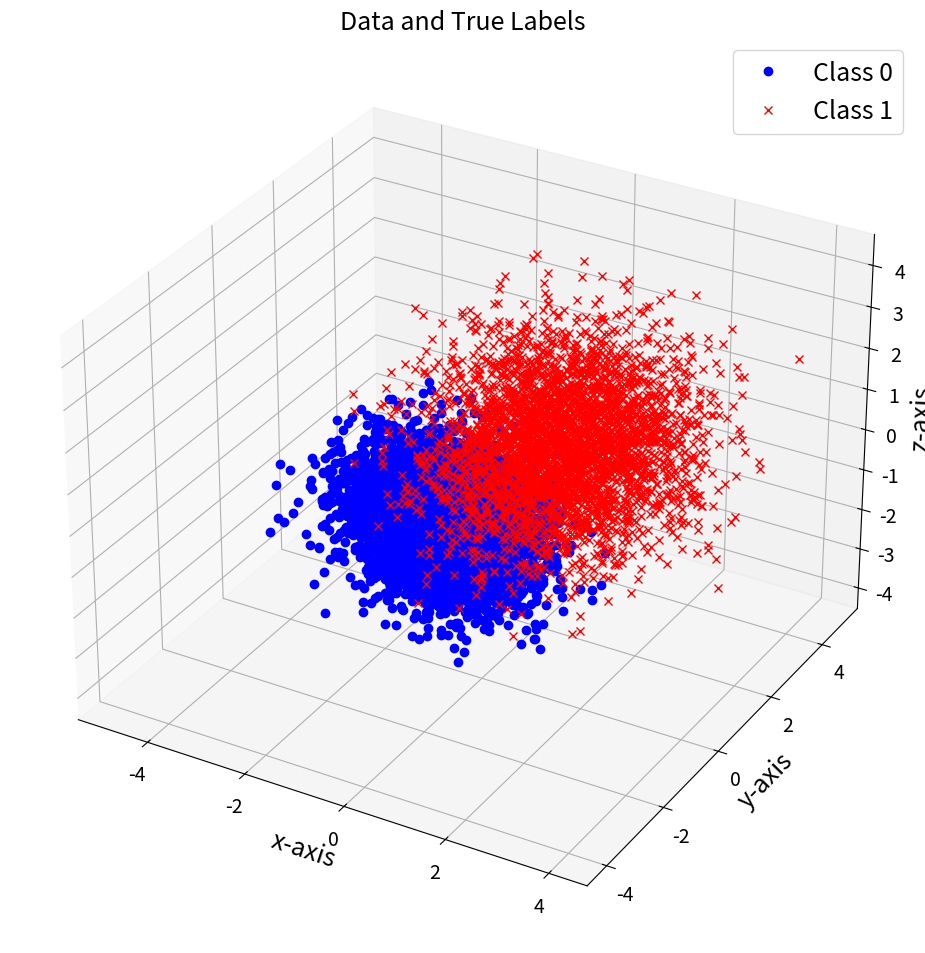
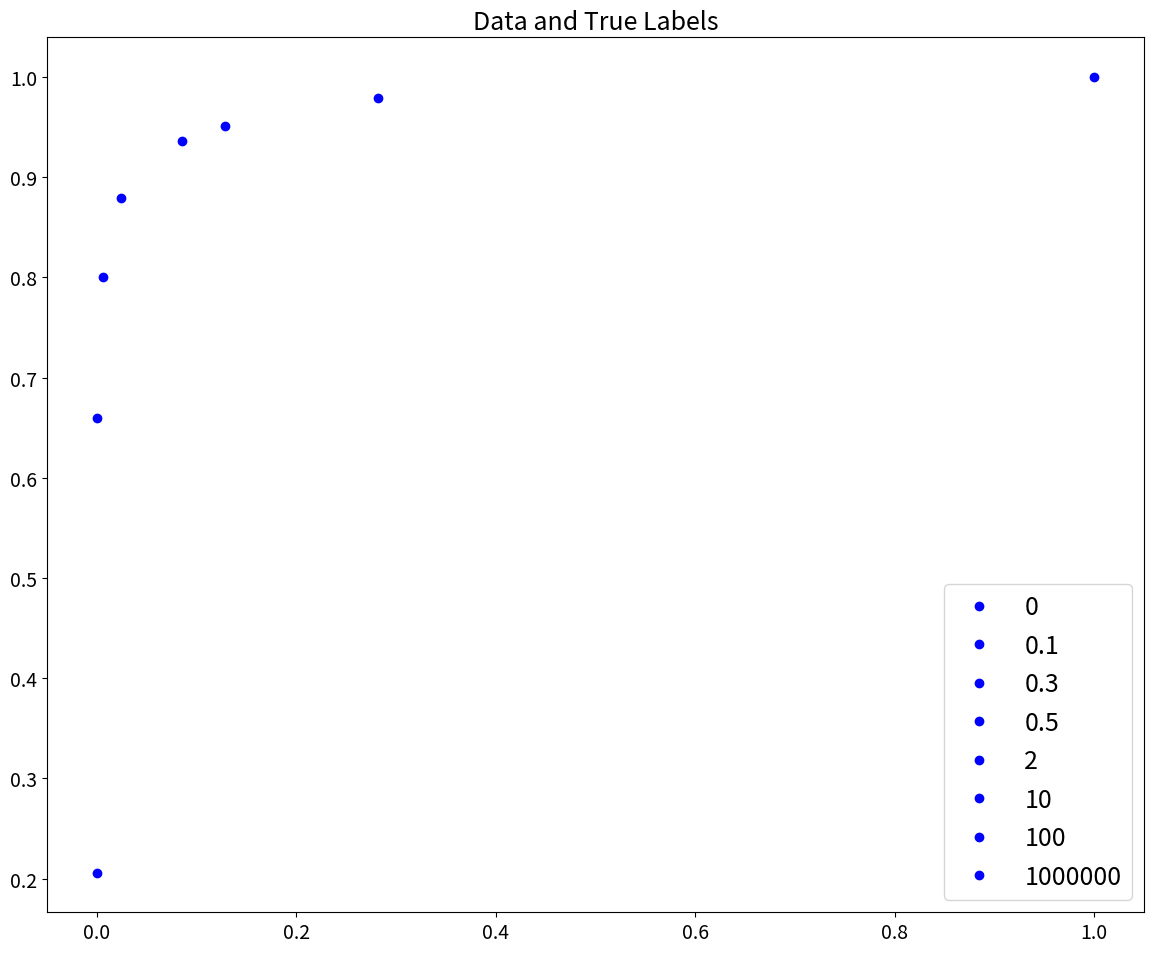
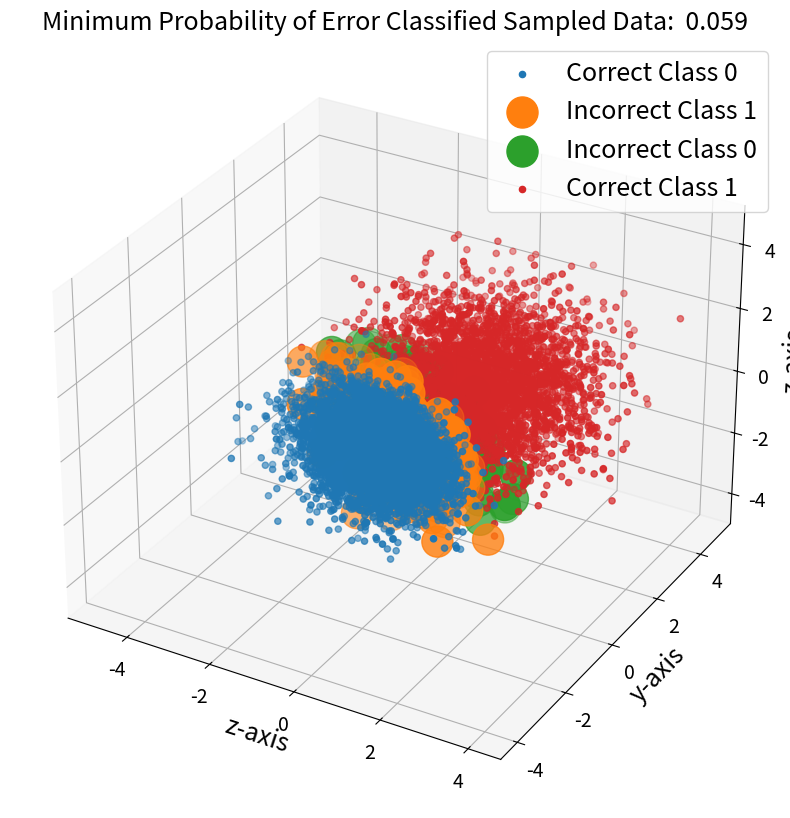

The matplotlib source for these figures, in order:
# EECE5644 HW 1
# [redacted]

import matplotlib.pyplot as plt # For general plotting
from matplotlib import cm

import numpy as np

from scipy.stats import multivariate_normal # MVN not univariate

np.set_printoptions(suppress=True)

# Set seed to generate reproducible "pseudo-randomness" (handles scipy's "randomness" too)
np.random.seed(7)

plt.rc('font', size=22)          # controls default text sizes
plt.rc('axes', titlesize=18)     # fontsize of the axes title
plt.rc('axes', labelsize=18)    # fontsize of the x and y labels
plt.rc('xtick', labelsize=14)    # fontsize of the tick labels
plt.rc('ytick', labelsize=14)    # fontsize of the tick labels
plt.rc('legend', fontsize=18)    # legend fontsize
plt.rc('figure', titlesize=22)  # fontsize of the figure title

# Number of samples to draw from each distribution
N = 10000

# Likelihood of each distribution to be selected AND class priors!!!
priors = np.array([0.65, 0.35])  
# Determine number of classes/mixture components
C = len(priors)

# Mean and covariance of data pdfs conditioned on labels
mu = np.array([[-0.5, -0.5, -0.5],
               [1, 1, 1]])  # Gaussian distributions means

Sigma = np.array([[[1, -0.5, 0.3],
                   [-0.5, 1, -0.5],
                   [0.3, -0.5, 1]],

                  [[1, 0.3, -0.2],
                   [0.3, 1, 0.3],
                   [-0.2, 0.3, 1]]])  # Gaussian distributions covariance matrices

# Determine dimensionality from mixture PDF parameters
n = mu.shape[1]
# Output samples and labels
X = np.zeros([N, n])
y = np.zeros(N)

# Decide randomly which samples will come from each component
u = np.random.rand(N)
thresholds = np.cumsum(priors)

for c in range(C):
    c_ind = np.argwhere(u <= thresholds[c])[:, 0]  # Get randomly sampled indices for this component
    c_N = len(c_ind)  # No. of samples in this component
    y[c_ind] = c * np.ones(c_N)
    u[c_ind] = 1.1 * np.ones(c_N)  # Multiply by 1.1 to fail <= thresholds and thus not reuse samples
    X[c_ind, :] =  multivariate_normal.rvs(mu[c], Sigma[c], c_N)

# Plot the original data and their true labels
fig = plt.figure(figsize=(12, 10))
ax = fig.add_subplot(111, projection='3d')
plt.plot(X[y==0, 0], X[y==0, 1], X[y==0, 2], 'bo', label="Class 0")
plt.plot(X[y==1, 0], X[y==1, 1], X[y==1, 2], 'rx', label="Class 1")

plt.legend()
ax.set_xlabel("x-axis")
ax.set_ylabel("y-axis")
ax.set_zlabel("z-axis")
plt.title("Data and True Labels")
plt.tight_layout()
plt.show()


Y = np.array(range(C))  # 0-(C-1)

# We are going to use a 0-1 loss matrix for this problem
Lambda = np.ones((C, C)) - np.identity(C)
print(Lambda)

# Calculate class-conditional likelihoods p(x|Y=j) for each label of the N observations
class_cond_likelihoods = np.array([multivariate_normal.pdf(X, mu[j], Sigma[j]) for j in Y])
class_priors = np.diag(priors)
print(class_cond_likelihoods)
print(class_cond_likelihoods.shape)
print(class_priors.shape)
class_posteriors = class_priors.dot(class_cond_likelihoods)
print(class_posteriors)


##################    Generate Different Gamma    ##################
class_cond_ratio=np.zeros(N)
for i in range(N):
    class_cond_ratio[i]=class_cond_likelihoods[0][i]/class_cond_likelihoods[1][i]

gamma_decisions=np.zeros(N)

print("\nTesting Gammas")
fig = plt.figure(figsize=(12, 10))
min_test_prob_error=1
best_gamma=-1
test_gamma=[0, 0.1, 0.3, 0.5, 2, 10, 100, 1000000]
for g in test_gamma:
    gamma_conf_mat = np.zeros((C, C))
    for j in range(N):
        if(class_cond_likelihoods[1][j]>class_cond_likelihoods[0][j]*g):
            gamma_decisions[j]=1
        else:
            gamma_decisions[j]=0

        #TP
        if(gamma_decisions[j]==1 and y[j]==1):
            gamma_conf_mat[0][0]+=1
        #FP
        if(gamma_decisions[j]==1 and y[j]==0):
            gamma_conf_mat[0][1]+=1
        #FN
        if(gamma_decisions[j]==0 and y[j]==1):
            gamma_conf_mat[1][0]+=1
        #TN
        if(gamma_decisions[j]==0 and y[j]==0):
            gamma_conf_mat[1][1]+=1
    true_pos_prob=gamma_conf_mat[0][0]/(gamma_conf_mat[0][0]+gamma_conf_mat[1][0])
    false_pos_prob=gamma_conf_mat[0][1]/(gamma_conf_mat[0][1]+gamma_conf_mat[1][1])
    false_neg_prob=1-true_pos_prob
    true_neg_prob=1-false_neg_prob
    test_prob_error=false_pos_prob*priors[0]+false_neg_prob*priors[1]
    plt.plot(false_pos_prob, true_pos_prob, 'bo', label=g)
    if(test_prob_error<min_test_prob_error):
        min_test_prob_error=test_prob_error
        best_gamma=g
print(best_gamma,min_test_prob_error)
plt.legend()
ax.set_xlabel("x-axis")
ax.set_ylabel("y-axis")
plt.title("Data and True Labels")
plt.tight_layout()
plt.show()
##################    End Generate Different Gamma    ##################




# We want to create the risk matrix of size 3 x N 
cond_risk = Lambda.dot(class_posteriors)
print(cond_risk)

# Get the decision for each column in risk_mat
decisions = np.argmin(cond_risk, axis=0)
print(decisions.shape)

# Plot for decisions vs true labels
fig = plt.figure(figsize=(12, 10))
ax = fig.add_subplot(1, 1, 1, projection='3d')

marker_shapes = 'ox+*.' # Accomodates up to C=5
marker_colors = 'brgmy'

# Get sample class counts
sample_class_counts = np.array([sum(y == j) for j in Y])

# Confusion matrix
conf_mat = np.zeros((C, C))
for i in Y: # Each decision option
    for j in Y: # Each class label
        ind_ij = np.argwhere((decisions==i) & (y==j))
        conf_mat[i, j] = len(ind_ij)/sample_class_counts[j] # Average over class sample count

        # True label = Marker shape; Decision = Marker Color
        marker = marker_shapes[j] + marker_colors[i]
        if i == j:
            ax.scatter(X[ind_ij, 0], X[ind_ij, 1], X[ind_ij, 2], marker, label="Correct Class "+str(j))

        if i != j:
            ax.scatter(X[ind_ij, 0], X[ind_ij, 1], X[ind_ij, 2], marker, s=500, label="Incorrect Class "+str(j))
            
print("Confusion matrix:")
print(conf_mat)

print("Minimum Probability of Error:")
prob_error = 1 - np.diag(conf_mat).dot(sample_class_counts / N)
print(prob_error)

plt.legend()
ax.set_xlabel("z-axis")
ax.set_ylabel("y-axis")
ax.set_zlabel("z-axis")
plt.title("Minimum Probability of Error Classified Sampled Data:  {:.3f}".format(prob_error))
plt.show()